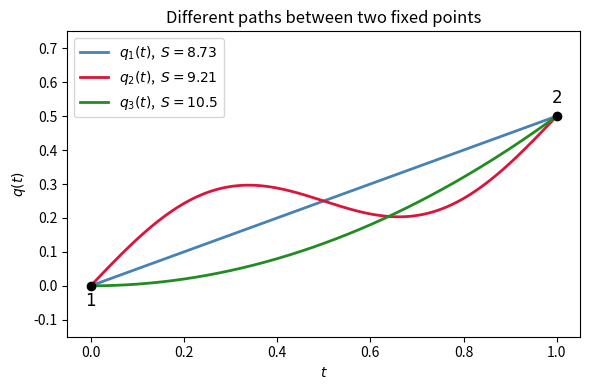

The script that saved this image:
#!/usr/bin/env python3
"""
Simple plot of three different paths connecting two fixed endpoints.
Based on Section 3 of 03LagrangianMechanics-A.md (Action).
"""

import numpy as np
import matplotlib.pyplot as plt

# Fixed endpoints
x = np.linspace(0, 1, 200)
t_i, t_f = 0.0, 1.0

# Three different paths q1(x), q2(x), q3(x)
q1 = 0.5 * x                      # straight line
q2 = 0.5 * x + 0.15 * np.sin(2 * np.pi * x)  # wavy path
q3 = 0.5 * x**2                # parabola ending at 0.5

plt.figure(figsize=(6, 4))
plt.plot(x, q1, label=r'$q_1(t)$,  $S = 8.73$', color='steelblue', lw=2)
plt.plot(x, q2, label=r'$q_2(t)$,  $S = 9.21$', color='crimson', lw=2)
plt.plot(x, q3, label=r'$q_3(t)$,  $S = 10.5$', color='forestgreen', lw=2)

# Mark endpoints
plt.scatter([t_i, t_f], [q1[0], q1[-1]], color='black', zorder=5)
plt.text(t_i, q1[0] - 0.06, r'$1$', ha='center', fontsize=12)
plt.text(t_f, q1[-1] + 0.04, r'$2$', ha='center', fontsize=12)

plt.title('Different paths between two fixed points')
plt.xlabel(r'$t$')
plt.ylabel(r'$q(t)$')
plt.legend(loc='upper left')
plt.ylim(-0.15, 0.75)
plt.tight_layout()
plt.savefig('paths_action.png', dpi=200)
plt.show()
